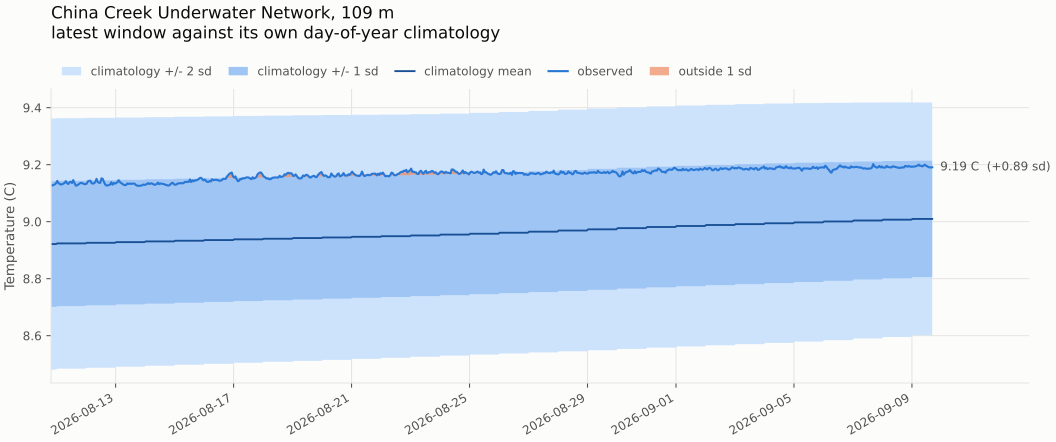

The table this chart was drawn from, first rows:
time, temperature, yearday, clim_mean, clim_sd, anomaly, z, band, label
2026-08-10 19:30:00, 9.127, 222, 8.921, 0.2203, 0.2059, 0.9345, 0, normal
2026-08-10 20:30:00, 9.127, 222, 8.921, 0.2203, 0.2056, 0.9335, 0, normal
2026-08-10 21:30:00, 9.129, 222, 8.921, 0.2203, 0.2073, 0.9409, 0, normal
2026-08-10 22:30:00, 9.131, 222, 8.921, 0.2203, 0.2094, 0.9505, 0, normal
2026-08-10 23:30:00, 9.135, 222, 8.921, 0.2203, 0.2133, 0.9682, 0, normal
2026-08-11 00:30:00, 9.143, 223, 8.924, 0.2198, 0.2191, 0.9968, 0, normal
2026-08-11 01:30:00, 9.136, 223, 8.924, 0.2198, 0.2119, 0.9641, 0, normal
2026-08-11 02:30:00, 9.132, 223, 8.924, 0.2198, 0.2086, 0.9491, 0, normal
2026-08-11 03:30:00, 9.13, 223, 8.924, 0.2198, 0.2068, 0.9406, 0, normal
2026-08-11 04:30:00, 9.131, 223, 8.924, 0.2198, 0.2073, 0.9432, 0, normal
2026-08-11 05:30:00, 9.133, 223, 8.924, 0.2198, 0.2098, 0.9545, 0, normal
2026-08-11 06:30:00, 9.136, 223, 8.924, 0.2198, 0.2123, 0.9659, 0, normal
2026-08-11 07:30:00, 9.142, 223, 8.924, 0.2198, 0.2185, 0.9941, 0, normal
2026-08-11 08:30:00, 9.135, 223, 8.924, 0.2198, 0.2112, 0.9607, 0, normal
2026-08-11 09:30:00, 9.132, 223, 8.924, 0.2198, 0.2085, 0.9487, 0, normal
2026-08-11 10:30:00, 9.138, 223, 8.924, 0.2198, 0.2147, 0.9768, 0, normal
2026-08-11 11:30:00, 9.14, 223, 8.924, 0.2198, 0.2166, 0.9853, 0, normal
2026-08-11 12:30:00, 9.136, 223, 8.924, 0.2198, 0.2121, 0.9648, 0, normal
2026-08-11 13:30:00, 9.146, 223, 8.924, 0.2198, 0.222, 1.01, 1, unusually warm (outside 1 sigma)
2026-08-11 14:30:00, 9.136, 223, 8.924, 0.2198, 0.2125, 0.9667, 0, normal
2026-08-11 15:30:00, 9.127, 223, 8.924, 0.2198, 0.2032, 0.9246, 0, normal
2026-08-11 16:30:00, 9.127, 223, 8.924, 0.2198, 0.2032, 0.9243, 0, normal
2026-08-11 17:30:00, 9.13, 223, 8.924, 0.2198, 0.2061, 0.9375, 0, normal
2026-08-11 18:30:00, 9.132, 223, 8.924, 0.2198, 0.2086, 0.9488, 0, normal
2026-08-11 19:30:00, 9.136, 223, 8.924, 0.2198, 0.2123, 0.9661, 0, normal
2026-08-11 20:30:00, 9.136, 223, 8.924, 0.2198, 0.212, 0.9644, 0, normal
2026-08-11 21:30:00, 9.134, 223, 8.924, 0.2198, 0.2103, 0.9569, 0, normal
2026-08-11 22:30:00, 9.132, 223, 8.924, 0.2198, 0.2083, 0.9476, 0, normal
2026-08-11 23:30:00, 9.131, 223, 8.924, 0.2198, 0.2078, 0.9455, 0, normal
2026-08-12 00:30:00, 9.133, 224, 8.926, 0.2192, 0.2077, 0.9477, 0, normal
2026-08-12 01:30:00, 9.141, 224, 8.926, 0.2192, 0.2155, 0.9833, 0, normal
2026-08-12 02:30:00, 9.143, 224, 8.926, 0.2192, 0.2175, 0.992, 0, normal
2026-08-12 03:30:00, 9.144, 224, 8.926, 0.2192, 0.2178, 0.9934, 0, normal
2026-08-12 04:30:00, 9.135, 224, 8.926, 0.2192, 0.2091, 0.9539, 0, normal
2026-08-12 05:30:00, 9.134, 224, 8.926, 0.2192, 0.2078, 0.9479, 0, normal
2026-08-12 06:30:00, 9.135, 224, 8.926, 0.2192, 0.2088, 0.9527, 0, normal
2026-08-12 07:30:00, 9.14, 224, 8.926, 0.2192, 0.2138, 0.9752, 0, normal
2026-08-12 08:30:00, 9.15, 224, 8.926, 0.2192, 0.2244, 1.024, 1, unusually warm (outside 1 sigma)
2026-08-12 09:30:00, 9.139, 224, 8.926, 0.2192, 0.2134, 0.9734, 0, normal
2026-08-12 10:30:00, 9.136, 224, 8.926, 0.2192, 0.2104, 0.96, 0, normal
2026-08-12 11:30:00, 9.136, 224, 8.926, 0.2192, 0.2104, 0.9598, 0, normal
2026-08-12 12:30:00, 9.152, 224, 8.926, 0.2192, 0.226, 1.031, 1, unusually warm (outside 1 sigma)
2026-08-12 13:30:00, 9.15, 224, 8.926, 0.2192, 0.2243, 1.024, 1, unusually warm (outside 1 sigma)
2026-08-12 14:30:00, 9.139, 224, 8.926, 0.2192, 0.2137, 0.9747, 0, normal
2026-08-12 15:30:00, 9.13, 224, 8.926, 0.2192, 0.2046, 0.9334, 0, normal
2026-08-12 16:30:00, 9.127, 224, 8.926, 0.2192, 0.2009, 0.9167, 0, normal
2026-08-12 17:30:00, 9.127, 224, 8.926, 0.2192, 0.201, 0.9171, 0, normal
2026-08-12 18:30:00, 9.129, 224, 8.926, 0.2192, 0.2028, 0.9252, 0, normal
2026-08-12 19:30:00, 9.13, 224, 8.926, 0.2192, 0.2039, 0.9303, 0, normal
2026-08-12 20:30:00, 9.138, 224, 8.926, 0.2192, 0.2124, 0.9689, 0, normal
2026-08-12 21:30:00, 9.13, 224, 8.926, 0.2192, 0.2039, 0.9301, 0, normal
2026-08-12 22:30:00, 9.136, 224, 8.926, 0.2192, 0.2101, 0.9583, 0, normal
2026-08-12 23:30:00, 9.133, 224, 8.926, 0.2192, 0.2075, 0.9466, 0, normal
2026-08-13 00:30:00, 9.135, 225, 8.928, 0.2186, 0.2071, 0.9476, 0, normal
2026-08-13 01:30:00, 9.139, 225, 8.928, 0.2186, 0.2107, 0.9639, 0, normal
2026-08-13 02:30:00, 9.145, 225, 8.928, 0.2186, 0.2171, 0.9933, 0, normal
2026-08-13 03:30:00, 9.139, 225, 8.928, 0.2186, 0.2103, 0.9621, 0, normal
2026-08-13 04:30:00, 9.135, 225, 8.928, 0.2186, 0.2072, 0.9478, 0, normal
2026-08-13 05:30:00, 9.133, 225, 8.928, 0.2186, 0.2046, 0.936, 0, normal
2026-08-13 06:30:00, 9.13, 225, 8.928, 0.2186, 0.2013, 0.9207, 0, normal
... 658 more rows
